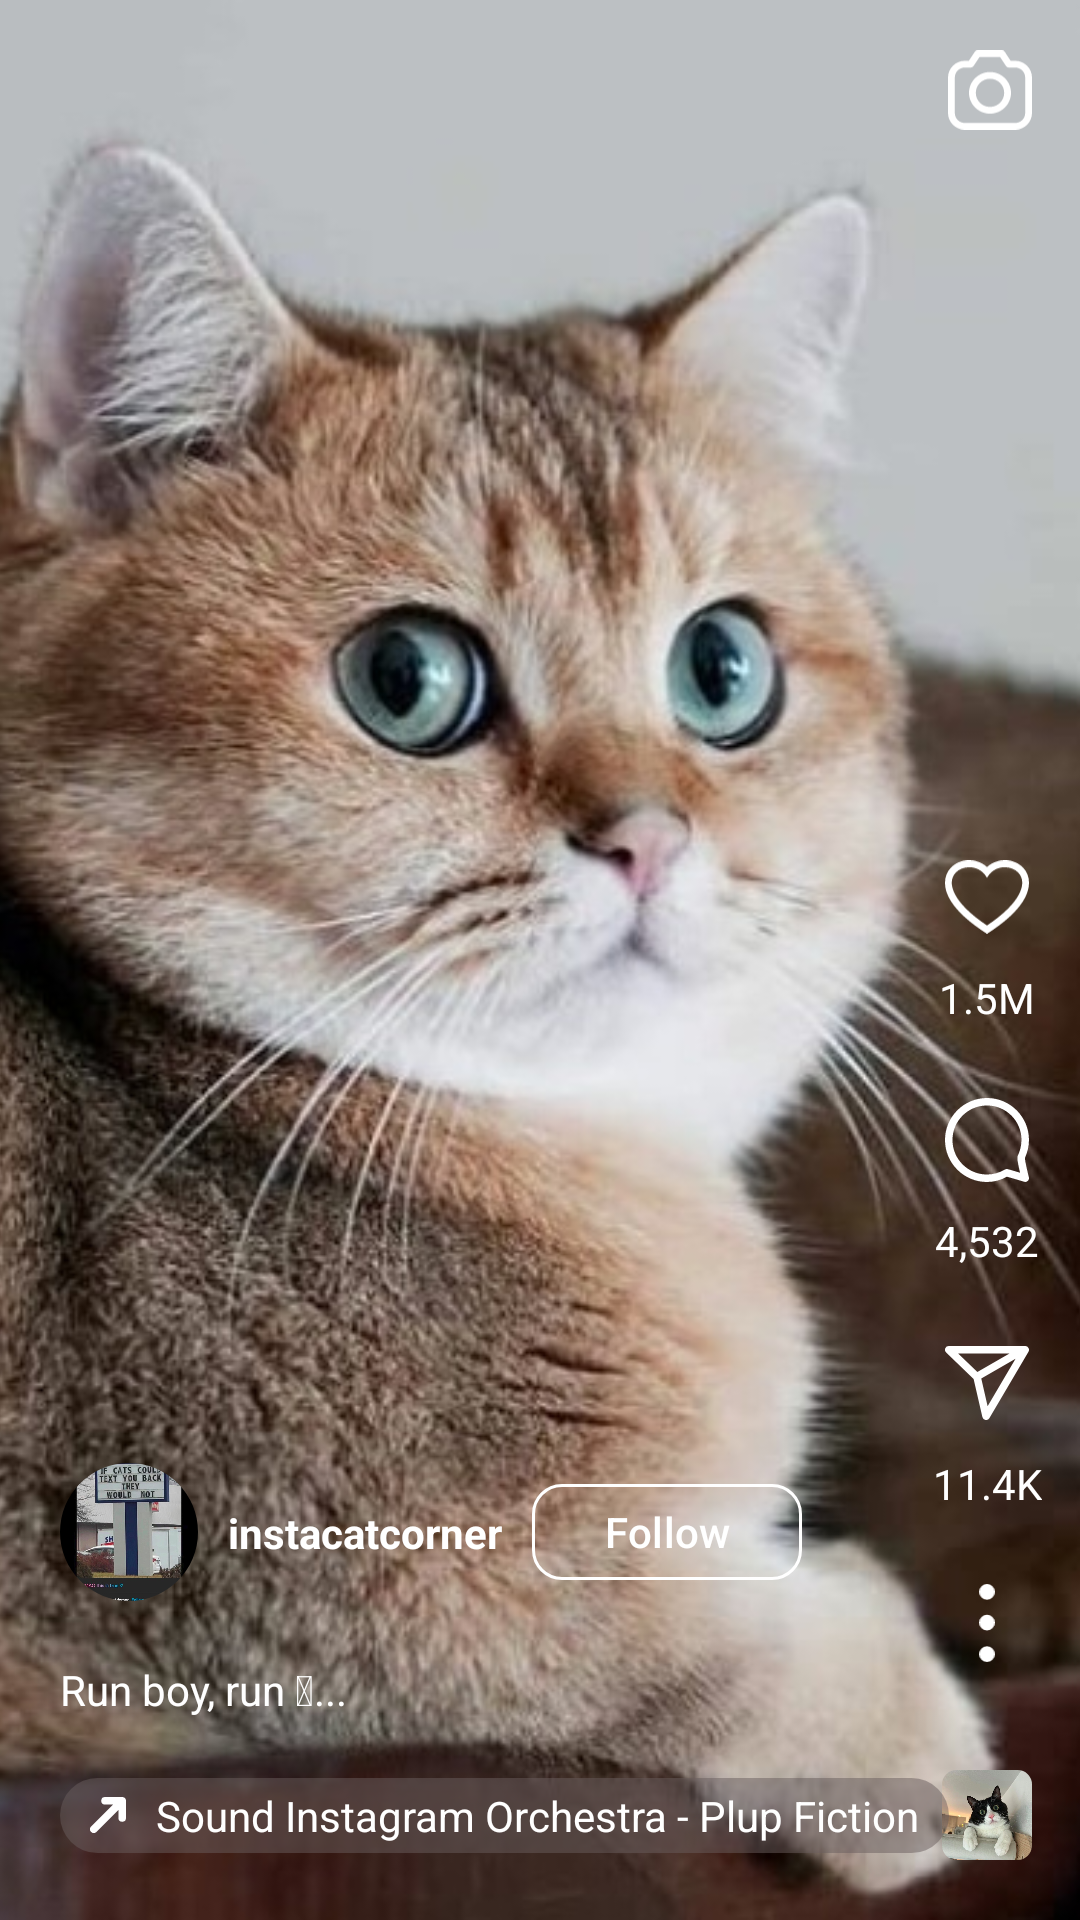

Layout XML and referenced resources for this Android screen:
<!-- AndroidManifest.xml: application theme Theme.InstagramClone -->
<!-- res/layout/fragment_reel.xml -->
<?xml version="1.0" encoding="utf-8"?>
<androidx.constraintlayout.widget.ConstraintLayout xmlns:android="http://schemas.android.com/apk/res/android"
    xmlns:app="http://schemas.android.com/apk/res-auto"
    android:layout_width="match_parent"
    android:layout_height="match_parent"
    android:orientation="vertical">

    <androidx.appcompat.widget.AppCompatImageView
        android:layout_width="match_parent"
        android:layout_height="match_parent"
        android:scaleType="centerCrop"
        app:srcCompat="@drawable/cat" />

    <androidx.appcompat.widget.AppCompatImageView
        android:id="@+id/imgCapture"
        android:layout_width="28dp"
        android:layout_height="28dp"
        android:layout_margin="16dp"
        app:layout_constraintEnd_toEndOf="parent"
        app:layout_constraintTop_toTopOf="parent"
        app:srcCompat="@drawable/ic_capture"
        app:tint="@color/white" />

    <androidx.appcompat.widget.AppCompatImageView
        android:id="@+id/imgLove"
        android:layout_width="28dp"
        android:layout_height="28dp"
        android:layout_marginBottom="10dp"
        app:layout_constraintBottom_toTopOf="@id/txLove"
        app:layout_constraintEnd_toEndOf="@id/imgSound"
        app:layout_constraintStart_toStartOf="@id/imgSound"
        app:srcCompat="@drawable/ic_love"
        app:tint="@color/white" />

    <androidx.appcompat.widget.AppCompatTextView
        android:id="@+id/txLove"
        android:layout_width="wrap_content"
        android:layout_height="wrap_content"
        android:layout_marginBottom="24dp"
        android:text="1.5M"
        android:textColor="@color/white"
        app:layout_constraintBottom_toTopOf="@id/imgComment"
        app:layout_constraintEnd_toEndOf="@id/imgSound"
        app:layout_constraintStart_toStartOf="@id/imgSound" />

    <androidx.appcompat.widget.AppCompatImageView
        android:id="@+id/imgComment"
        android:layout_width="28dp"
        android:layout_height="28dp"
        android:layout_marginBottom="10dp"
        app:layout_constraintBottom_toTopOf="@id/txComment"
        app:layout_constraintEnd_toEndOf="@id/imgSound"
        app:layout_constraintStart_toStartOf="@id/imgSound"
        app:srcCompat="@drawable/ic_comment"
        app:tint="@color/white" />

    <androidx.appcompat.widget.AppCompatTextView
        android:id="@+id/txComment"
        android:layout_width="wrap_content"
        android:layout_height="wrap_content"
        android:layout_marginBottom="24dp"
        android:text="4,532"
        android:textColor="@color/white"
        app:layout_constraintBottom_toTopOf="@id/imgShare"
        app:layout_constraintEnd_toEndOf="@id/imgSound"
        app:layout_constraintStart_toStartOf="@id/imgSound" />

    <androidx.appcompat.widget.AppCompatImageView
        android:id="@+id/imgShare"
        android:layout_width="28dp"
        android:layout_height="28dp"
        android:layout_marginBottom="10dp"
        app:layout_constraintBottom_toTopOf="@id/txShare"
        app:layout_constraintEnd_toEndOf="@id/imgSound"
        app:layout_constraintStart_toStartOf="@id/imgSound"
        app:srcCompat="@drawable/ic_share"
        app:tint="@color/white" />

    <androidx.appcompat.widget.AppCompatTextView
        android:id="@+id/txShare"
        android:layout_width="wrap_content"
        android:layout_height="wrap_content"
        android:layout_marginBottom="24dp"
        android:text="11.4K"
        android:textColor="@color/white"
        app:layout_constraintBottom_toTopOf="@id/imgMore"
        app:layout_constraintEnd_toEndOf="@id/imgSound"
        app:layout_constraintStart_toStartOf="@id/imgSound" />

    <androidx.appcompat.widget.AppCompatImageView
        android:id="@+id/imgMore"
        android:layout_width="26dp"
        android:layout_height="26dp"
        android:layout_marginBottom="36dp"
        app:layout_constraintBottom_toTopOf="@id/imgSound"
        app:layout_constraintEnd_toEndOf="@id/imgSound"
        app:layout_constraintStart_toStartOf="@id/imgSound"
        app:srcCompat="@drawable/ic_more"
        app:tint="@color/white" />

    <com.google.android.material.imageview.ShapeableImageView
        android:id="@+id/imgSound"
        android:layout_width="30dp"
        android:layout_height="30dp"
        android:layout_marginBottom="20dp"
        android:scaleType="centerCrop"
        app:layout_constraintBottom_toBottomOf="parent"
        app:layout_constraintEnd_toEndOf="@id/imgCapture"
        app:shapeAppearanceOverlay="@style/RoundedCorner"
        app:srcCompat="@drawable/cat_1" />

    <com.google.android.material.imageview.ShapeableImageView
        android:id="@+id/imgAvatar"
        android:layout_width="46dp"
        android:layout_height="46dp"
        android:layout_marginBottom="20dp"
        android:scaleType="centerCrop"
        app:layout_constraintBottom_toTopOf="@id/txCaption"
        app:layout_constraintStart_toStartOf="@id/txCaption"
        app:shapeAppearanceOverlay="@style/Circular"
        app:srcCompat="@drawable/cat_5" />

    <androidx.appcompat.widget.AppCompatTextView
        android:id="@+id/txUserName"
        android:layout_width="wrap_content"
        android:layout_height="wrap_content"
        android:layout_marginStart="10dp"
        android:text="instacatcorner"
        android:textColor="@color/white"
        android:textStyle="bold"
        app:layout_constraintBottom_toBottomOf="@id/imgAvatar"
        app:layout_constraintStart_toEndOf="@id/imgAvatar"
        app:layout_constraintTop_toTopOf="@id/imgAvatar" />

    <com.google.android.material.button.MaterialButton
        style="@style/Widget.Material3.Button.OutlinedButton"
        android:layout_width="wrap_content"
        android:layout_height="40dp"
        android:layout_marginStart="10dp"
        android:text="Follow"
        android:textColor="@color/white"
        app:cornerRadius="10dp"
        app:layout_constraintBottom_toBottomOf="@id/imgAvatar"
        app:layout_constraintStart_toEndOf="@id/txUserName"
        app:layout_constraintTop_toTopOf="@id/imgAvatar"
        app:rippleColor="@color/white"
        app:strokeColor="@color/white" />

    <androidx.appcompat.widget.AppCompatTextView
        android:id="@+id/txCaption"
        android:layout_width="wrap_content"
        android:layout_height="wrap_content"
        android:layout_marginBottom="20dp"
        android:text="Run boy, run &#x1F602;..."
        android:textColor="@color/white"
        app:layout_constraintBottom_toTopOf="@id/lySound"
        app:layout_constraintStart_toStartOf="@id/lySound" />

    <LinearLayout
        android:id="@+id/lySound"
        android:layout_width="wrap_content"
        android:layout_height="wrap_content"
        android:layout_marginStart="20dp"
        android:background="@drawable/bg_corner30_grey_overlay"
        android:orientation="horizontal"
        android:paddingHorizontal="10dp"
        android:paddingVertical="3dp"
        app:layout_constraintBottom_toBottomOf="@id/imgSound"
        app:layout_constraintStart_toStartOf="parent"
        app:layout_constraintTop_toTopOf="@id/imgSound">

        <androidx.appcompat.widget.AppCompatImageView
            android:layout_width="wrap_content"
            android:layout_height="wrap_content"
            android:layout_gravity="center_vertical"
            android:layout_marginEnd="10dp"
            app:srcCompat="@drawable/ic_top_right_arrow"
            app:tint="@color/white" />

        <androidx.appcompat.widget.AppCompatTextView
            android:id="@+id/txSound"
            android:layout_width="wrap_content"
            android:layout_height="wrap_content"
            android:text="Sound Instagram Orchestra - Plup Fiction"
            android:textColor="@color/white" />

    </LinearLayout>

</androidx.constraintlayout.widget.ConstraintLayout>
<!-- resources referenced by this layout -->
<resources>
  <color name="white">#ffffff</color>
  <!-- drawable bg_corner30_grey_overlay (drawable) -->
  <?xml version="1.0" encoding="utf-8"?>
  <shape xmlns:android="http://schemas.android.com/apk/res/android"
      android:shape="rectangle">
      <solid android:color="@color/grey_overlay" />
      <corners android:radius="30dp" />
  
  </shape>
  <!-- drawable ic_capture (drawable) -->
  <vector xmlns:android="http://schemas.android.com/apk/res/android"
      android:width="30.842dp"
      android:height="29.449dp"
      android:viewportWidth="30.842"
      android:viewportHeight="29.449">
    <path
        android:pathData="m10.904,0a1.25,1.25 0,0 0,-1.045 0.565l-2.191,3.346h-1.453c-3.422,0 -6.215,2.793 -6.215,6.215v13.11c0,3.422 2.794,6.215 6.215,6.215h18.412c3.422,0 6.215,-2.793 6.215,-6.215v-13.11c0,-3.422 -2.793,-6.215 -6.215,-6.215h-1.607l-2.192,-3.346a1.25,1.25 0,0 0,-1.047 -0.565zM11.582,2.5h7.525l2.19,3.344a1.25,1.25 0,0 0,1.047 0.566h2.283c2.08,0 3.715,1.635 3.715,3.714v13.11c0,2.08 -1.635,3.714 -3.715,3.714L6.215,26.949c-2.08,0 -3.715,-1.635 -3.715,-3.714v-13.11c0,-2.08 1.635,-3.714 3.715,-3.714h2.129a1.25,1.25 0,0 0,1.045 -0.566zM15.422,8.07c-4.245,0 -7.713,3.469 -7.713,7.713 0,4.245 3.468,7.711 7.713,7.711 4.245,0 7.711,-3.466 7.711,-7.711 0,-4.245 -3.467,-7.713 -7.711,-7.713zM15.422,10.57c2.894,0 5.211,2.32 5.211,5.213 0,2.894 -2.318,5.211 -5.211,5.211 -2.894,0 -5.213,-2.318 -5.213,-5.211 0,-2.894 2.319,-5.213 5.213,-5.213z"
        android:strokeLineJoin="round"
        android:fillColor="#000000"
        android:strokeLineCap="round"/>
  </vector>
  <!-- drawable ic_share (drawable) -->
  <vector xmlns:android="http://schemas.android.com/apk/res/android"
      android:width="27.815dp"
      android:height="24.539dp"
      android:viewportWidth="27.815"
      android:viewportHeight="24.539">
    <path
        android:pathData="m1.25,0a1.25,1.25 0,0 0,-0.867 2.15l9.092,8.764 2.904,12.656a1.25,1.25 0,0 0,2.295 0.353l12.969,-22.039a1.25,1.25 0,0 0,-1.078 -1.885zM4.349,2.5h17.009l-10.638,6.142zM23.359,4.233 L14.111,19.949 12.01,10.785z"
        android:strokeLineJoin="round"
        android:fillColor="#000000"
        android:strokeLineCap="round"/>
  </vector>
  <!-- drawable ic_top_right_arrow (drawable) -->
  <vector xmlns:android="http://schemas.android.com/apk/res/android"
      android:width="11.931dp"
      android:height="11.931dp"
      android:viewportWidth="11.931"
      android:viewportHeight="11.931">
    <path
        android:pathData="m4.981,0a1.25,1.25 0,0 0,-1.25 1.25,1.25 1.25,0 0,0 1.25,1.25h2.682l-7.297,7.297a1.25,1.25 0,0 0,0 1.767,1.25 1.25,0 0,0 1.768,0l7.297,-7.295v2.682a1.25,1.25 0,0 0,1.25 1.25,1.25 1.25,0 0,0 1.25,-1.25v-5.701a1.25,1.25 0,0 0,-0.001 -0.008,1.25 1.25,0 0,0 -0.041,-0.316 1.25,1.25 0,0 0,-0.12 -0.29,1.25 1.25,0 0,0 -0.012,-0.021 1.25,1.25 0,0 0,-0.191 -0.248,1.25 1.25,0 0,0 -0.001,-0.001 1.25,1.25 0,0 0,-0.001 -0.001,1.25 1.25,0 0,0 -0.291,-0.212 1.25,1.25 0,0 0,-0.106 -0.044,1.25 1.25,0 0,0 -0.238,-0.077 1.25,1.25 0,0 0,-0.13 -0.017,1.25 1.25,0 0,0 -0.118,-0.015z"
        android:strokeLineJoin="round"
        android:fillColor="#000000"
        android:strokeLineCap="round"/>
  </vector>
  <style name="Circular">
          <item name="cornerSize">50%</item>
      </style>
  <style name="RoundedCorner">
          <item name="cornerSize">16%</item>
      </style>
  <style name="Theme.InstagramClone" parent="Base.Theme.InstagramClone" />
  <color name="grey_overlay">#806A5F5F</color>
  <style name="Base.Theme.InstagramClone" parent="Theme.Material3.DayNight.NoActionBar">
          
          
      </style>
</resources>
